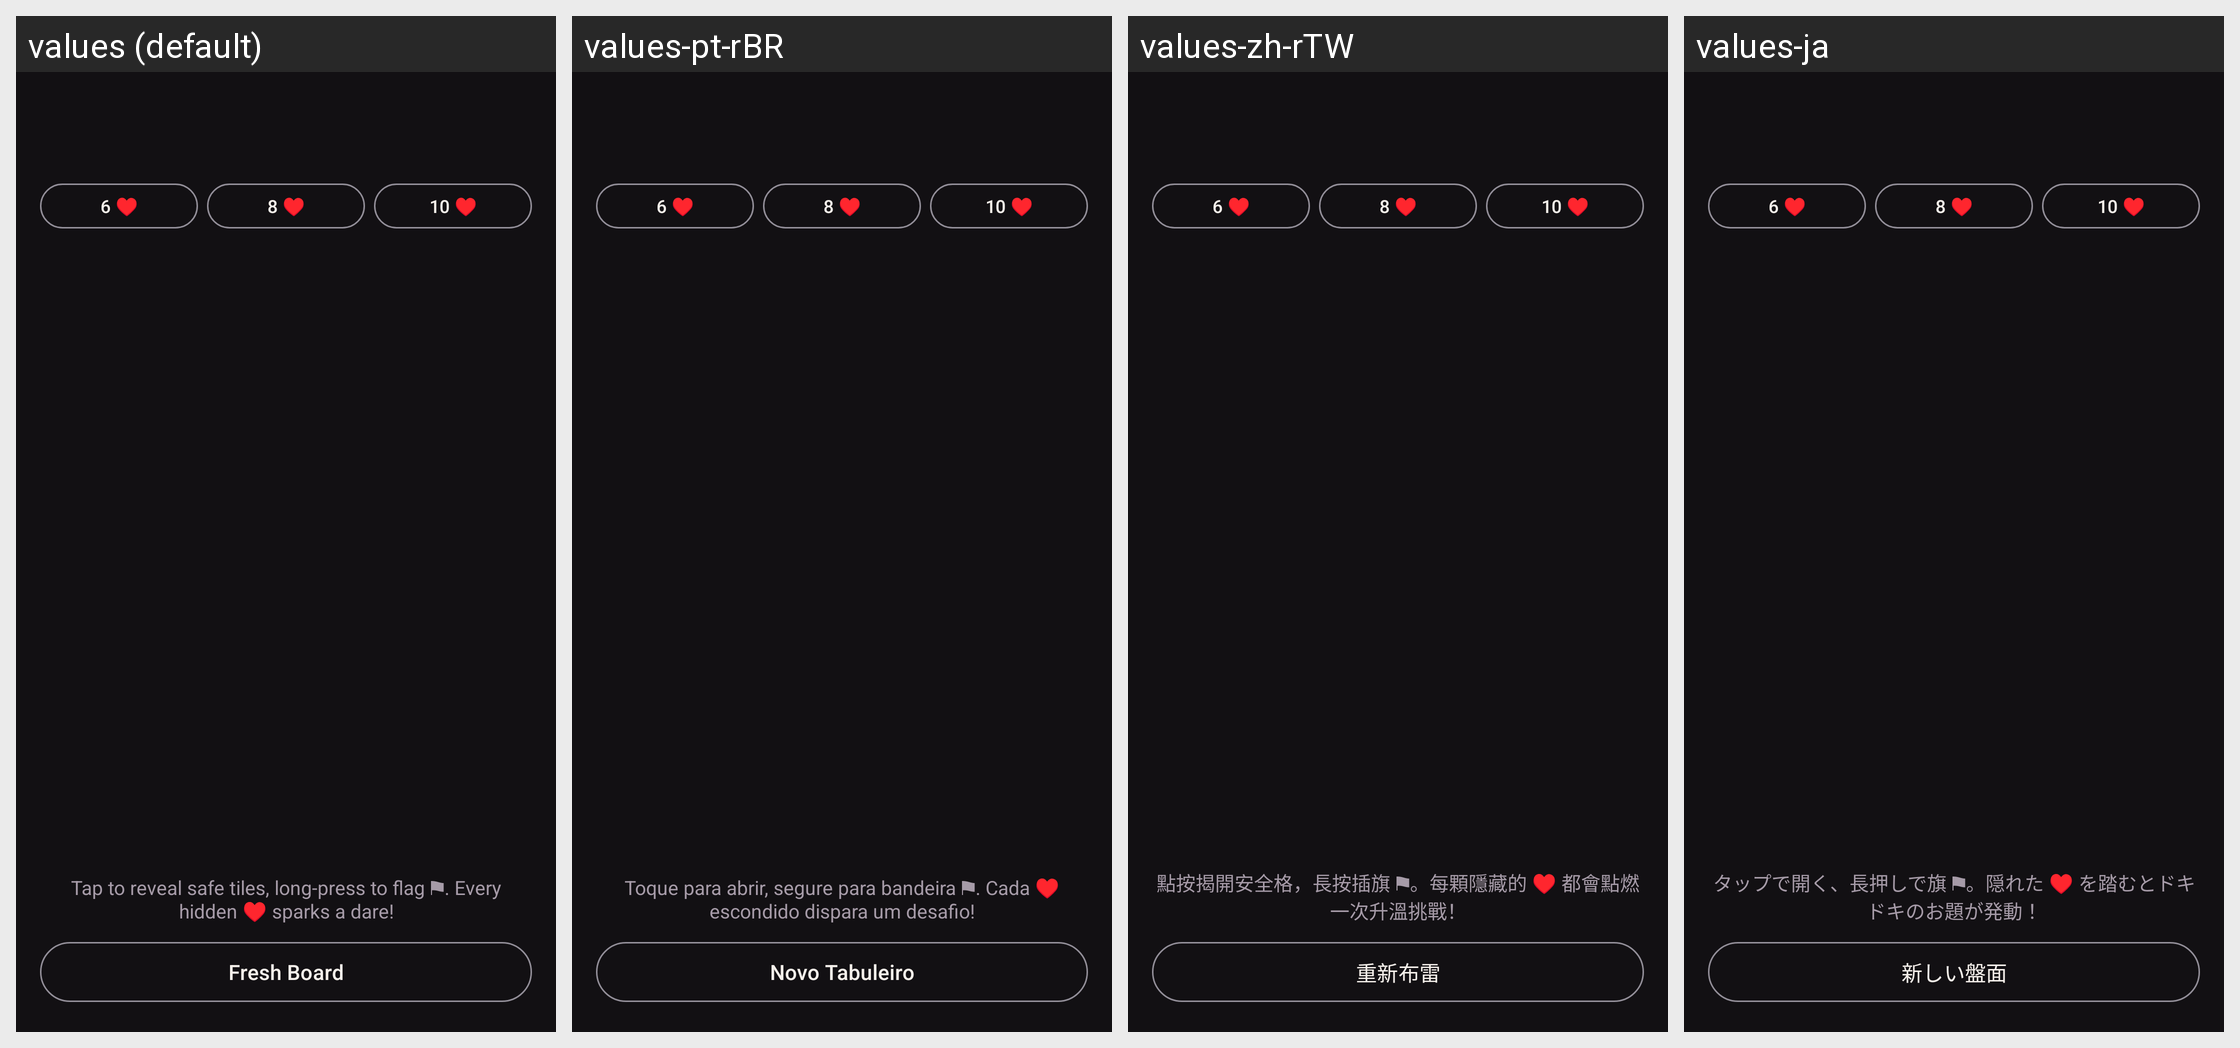

For this localized Android screen grid, give each drawn string resource with its value in every locale shown.
Android screen res/layout/fragment_couple_mines.xml rendered under 4 locales, left to right: values (default), values-pt-rBR, values-zh-rTW, values-ja. Device: Nexus 5 (rendered at 1080×1920; each locale shown at half size, 540×960, under a caption strip naming it); theme Theme.VelvetCouplesGame.
Other locales in the repository, not shown: values-es, values-fr, values-ko, values-zh-rCN.
Strings drawn on this screen, with the default value and each locale's value (text and hints the layout hard-codes, and strings that could not be matched under every locale, appear in the picture but are not listed):

mines_ready_hint
  values: Tap to reveal safe tiles, long-press to flag ⚑. Every hidden ♥ sparks a dare!
  values-pt-rBR: Toque para abrir, segure para bandeira ⚑. Cada ♥ escondido dispara um desafio!
  values-zh-rTW: 點按揭開安全格，長按插旗 ⚑。每顆隱藏的 ♥ 都會點燃一次升溫挑戰！
  values-ja: タップで開く、長押しで旗 ⚑。隠れた ♥ を踏むとドキドキのお題が発動！

btn_mines_reset
  values: Fresh Board
  values-pt-rBR: Novo Tabuleiro
  values-zh-rTW: 重新布雷
  values-ja: 新しい盤面
